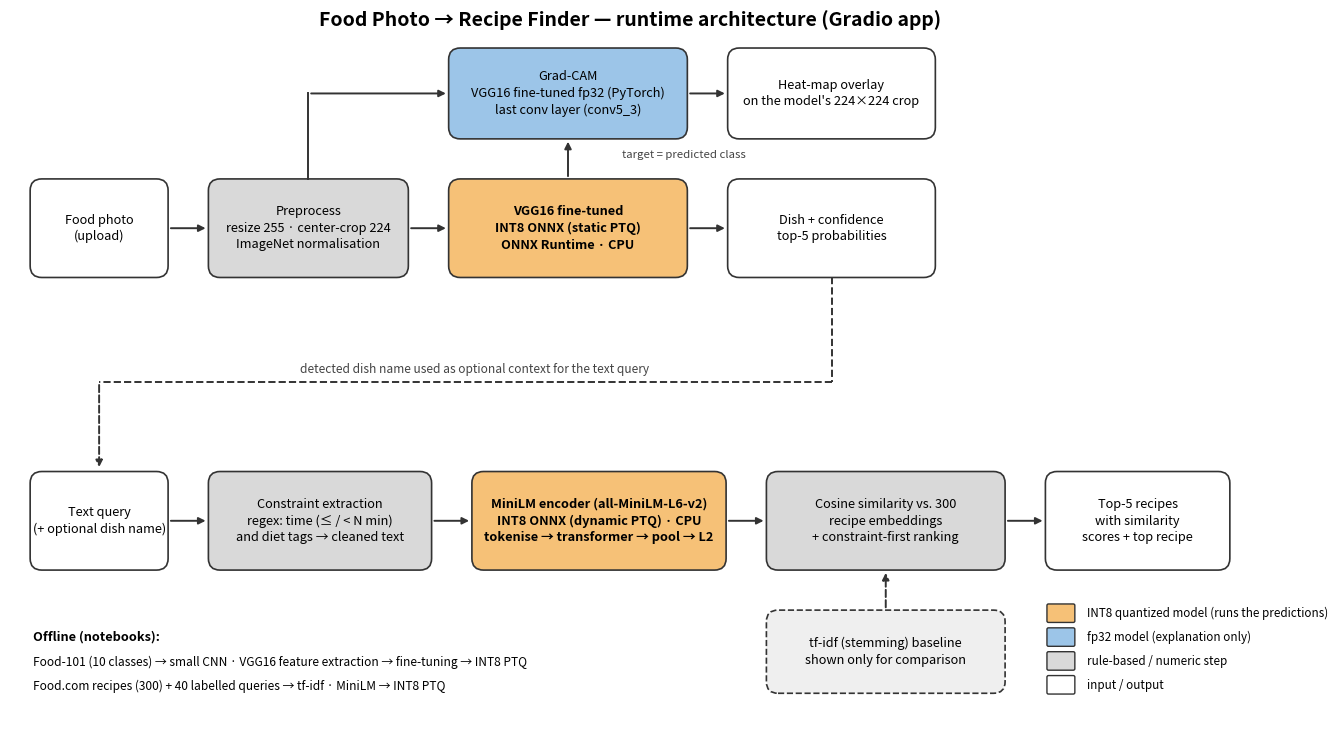

Python code for this plot: (Note: this script raises an exception after producing the figure.)
"""Draws docs/architecture.png (matches src/pipeline.py)."""
import matplotlib
matplotlib.use("Agg")
import matplotlib.pyplot as plt
from matplotlib.patches import FancyBboxPatch

C_INT8, C_FP32, C_RULE, C_IO, C_BASE = "#F6C177", "#9CC5E8", "#D9D9D9", "#FFFFFF", "#EFEFEF"

fig, ax = plt.subplots(figsize=(16, 9.2))
ax.set_xlim(0, 160); ax.set_ylim(0, 92); ax.axis("off")


def box(x, y, w, h, text, color, bold=False, dashed=False):
    ax.add_patch(FancyBboxPatch((x, y), w, h, boxstyle="round,pad=0.4,rounding_size=1.5",
                                fc=color, ec="#333333", lw=1.2, ls="--" if dashed else "-"))
    ax.text(x + w / 2, y + h / 2, text, ha="center", va="center", fontsize=9.2,
            fontweight="bold" if bold else "normal", linespacing=1.35)


def arrow(p, q, dashed=False, label=None, lpos=None, via=None):
    pts = [p] + (via or []) + [q]
    for a, b in zip(pts[:-2], pts[1:-1]):
        ax.plot([a[0], b[0]], [a[1], b[1]], color="#333333", lw=1.4, ls="--" if dashed else "-")
    ax.annotate("", xy=pts[-1], xytext=pts[-2],
                arrowprops=dict(arrowstyle="-|>", color="#333333", lw=1.4, ls="--" if dashed else "-"))
    if label:
        ax.text(*lpos, label, fontsize=8.2, style="italic", color="#444444", ha="center")


ax.text(80, 90.3, "Food Photo → Recipe Finder — runtime architecture (Gradio app)", ha="center",
        fontsize=14, fontweight="bold")

# ---- image path ----
box(3, 58, 17, 12, "Food photo\n(upload)", C_IO)
box(26, 58, 25, 12, "Preprocess\nresize 255 · center-crop 224\nImageNet normalisation", C_RULE)
box(57, 58, 30, 12, "VGG16 fine-tuned\nINT8 ONNX (static PTQ)\nONNX Runtime · CPU", C_INT8, bold=True)
box(93, 58, 26, 12, "Dish + confidence\ntop-5 probabilities", C_IO)
box(57, 76, 30, 11, "Grad-CAM\nVGG16 fine-tuned fp32 (PyTorch)\nlast conv layer (conv5_3)", C_FP32)
box(93, 76, 26, 11, "Heat-map overlay\non the model's 224×224 crop", C_IO)
arrow((20.4, 64), (25.6, 64)); arrow((51.4, 64), (56.6, 64)); arrow((87.4, 64), (92.6, 64))
arrow((38.5, 70.4), (56.6, 81.5), via=[(38.5, 81.5)])
arrow((72, 70.4), (72, 75.6), label="target = predicted class", lpos=(87, 73.2))
arrow((87.4, 81.5), (92.6, 81.5))

# ---- text path ----
box(3, 20, 17, 12, "Text query\n(+ optional dish name)", C_IO)
box(26, 20, 28, 12, "Constraint extraction\nregex: time (≤ / < N min)\nand diet tags → cleaned text", C_RULE)
box(60, 20, 32, 12, "MiniLM encoder (all-MiniLM-L6-v2)\nINT8 ONNX (dynamic PTQ) · CPU\ntokenise → transformer → pool → L2", C_INT8, bold=True)
box(98, 20, 30, 12, "Cosine similarity vs. 300\nrecipe embeddings\n+ constraint-first ranking", C_RULE)
box(134, 20, 23, 12, "Top-5 recipes\nwith similarity\nscores + top recipe", C_IO)
arrow((20.4, 26), (25.6, 26)); arrow((54.4, 26), (59.6, 26)); arrow((92.4, 26), (97.6, 26)); arrow((128.4, 26), (133.6, 26))
box(98, 4, 30, 10, "tf-idf (stemming) baseline\nshown only for comparison", C_BASE, dashed=True)
arrow((113, 14.4), (113, 19.6), dashed=True)

# ---- link between the two paths ----
arrow((106, 57.6), (11.5, 32.6), dashed=True, via=[(106, 44), (11.5, 44)])
ax.text(60, 45.2, "detected dish name used as optional context for the text query", fontsize=8.6,
        style="italic", color="#444444", ha="center")

# ---- offline + legend ----
ax.text(3, 10.5, "Offline (notebooks):", fontsize=9.2, fontweight="bold")
ax.text(3, 7.2, "Food-101 (10 classes) → small CNN · VGG16 feature extraction → fine-tuning → INT8 PTQ", fontsize=8.6)
ax.text(3, 4.0, "Food.com recipes (300) + 40 labelled queries → tf-idf · MiniLM → INT8 PTQ", fontsize=8.6)
for i, (c, t) in enumerate([(C_INT8, "INT8 quantized model (runs the predictions)"), (C_FP32, "fp32 model (explanation only)"),
                            (C_RULE, "rule-based / numeric step"), (C_IO, "input / output")]):
    ax.add_patch(FancyBboxPatch((134, 13 - i * 3.1), 3.2, 2.0, boxstyle="round,pad=0.2", fc=c, ec="#333333", lw=1))
    ax.text(139, 14 - i * 3.1, t, fontsize=8.4, va="center")

plt.savefig("docs/architecture.png", dpi=200, bbox_inches="tight", facecolor="white")
